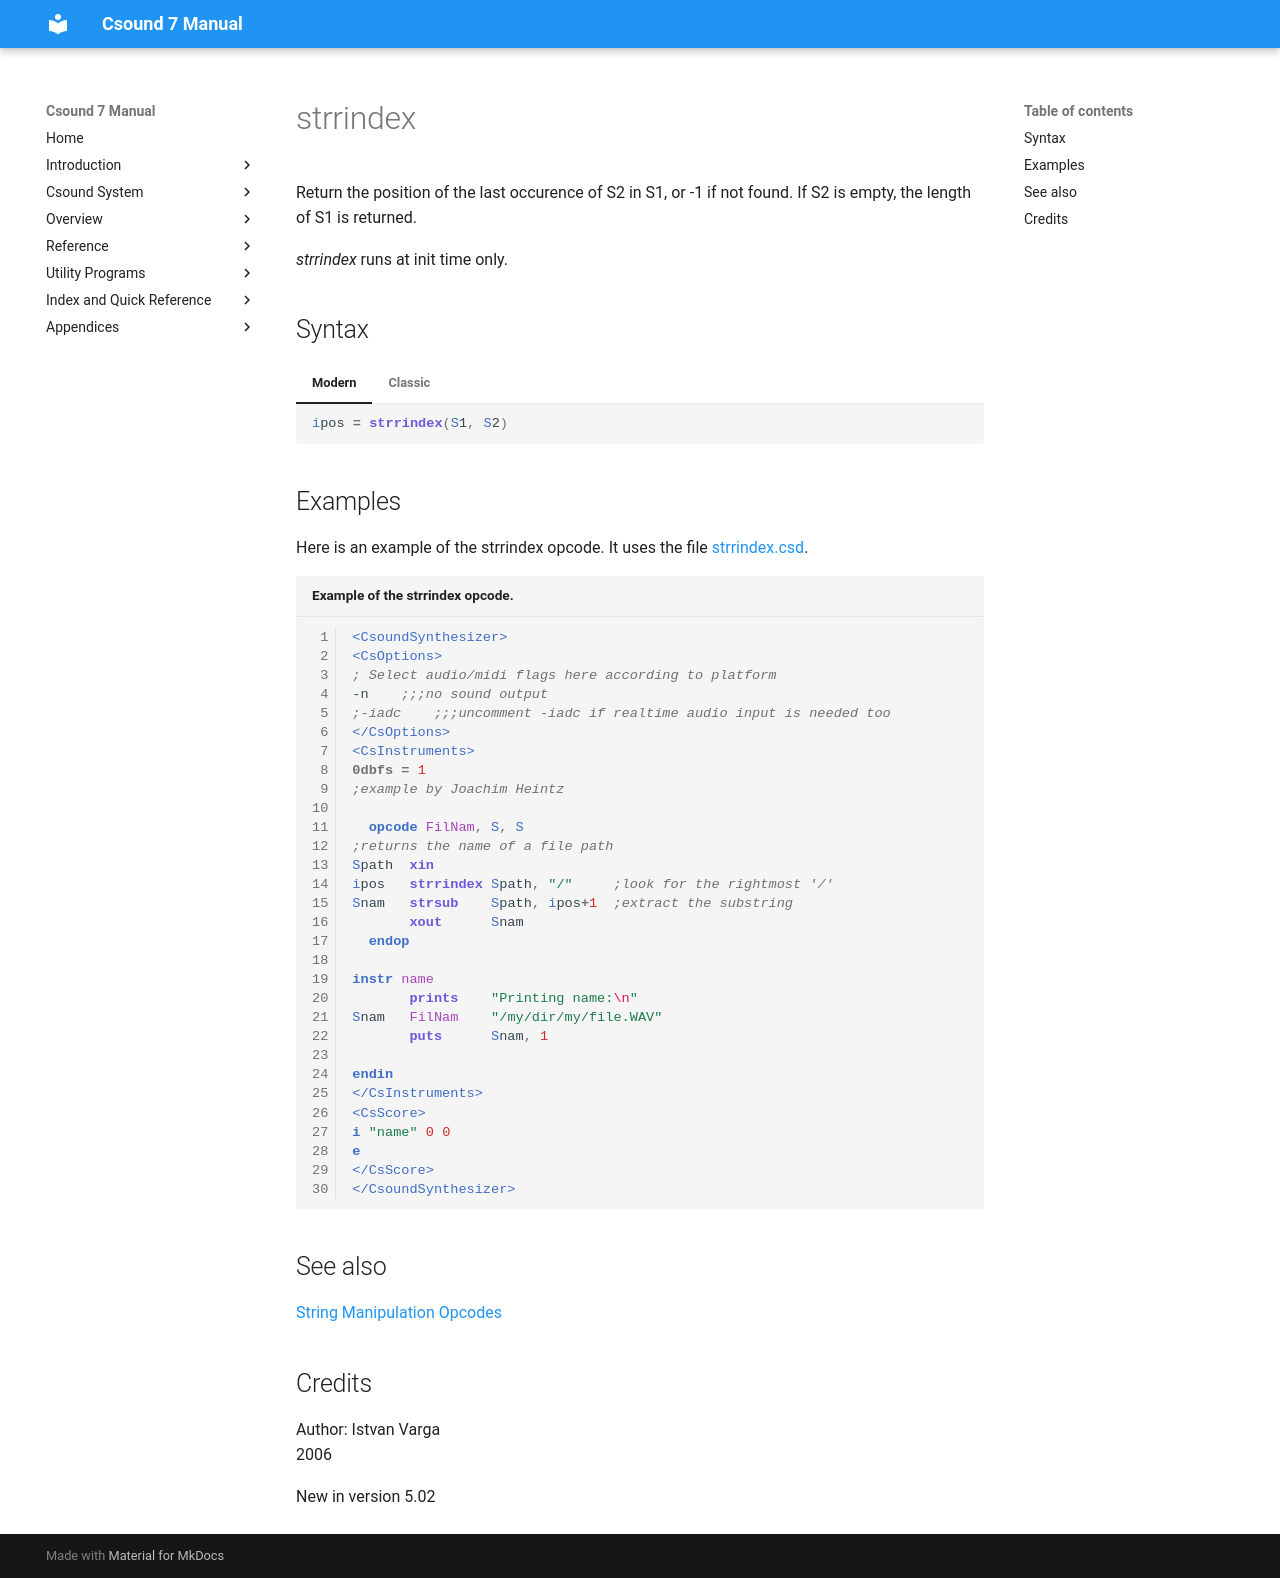

repository: csound/manual · page: opcodes/strrindex/index.html · generator: mkdocs

<!--
id:strrindex
category:Strings:Manipulation
-->
# strrindex
Return the position of the last occurence of S2 in S1, or -1 if not found. If S2 is empty, the length of S1 is returned.

_strrindex_ runs at init time only.

## Syntax
=== "Modern"
    ``` csound-orc
    ipos = strrindex(S1, S2)
    ```

=== "Classic"
    ``` csound-orc
    ipos strrindex S1, S2
    ```

## Examples

Here is an example of the strrindex opcode. It uses the file [strrindex.csd](../examples/strrindex.csd).

``` csound-csd title="Example of the strrindex opcode." linenums="1"
--8<-- "examples/strrindex.csd"
```

## See also

[String Manipulation Opcodes](../strings/manipulate.md)

## Credits

Author: Istvan Varga<br>
2006<br>

New in version 5.02
